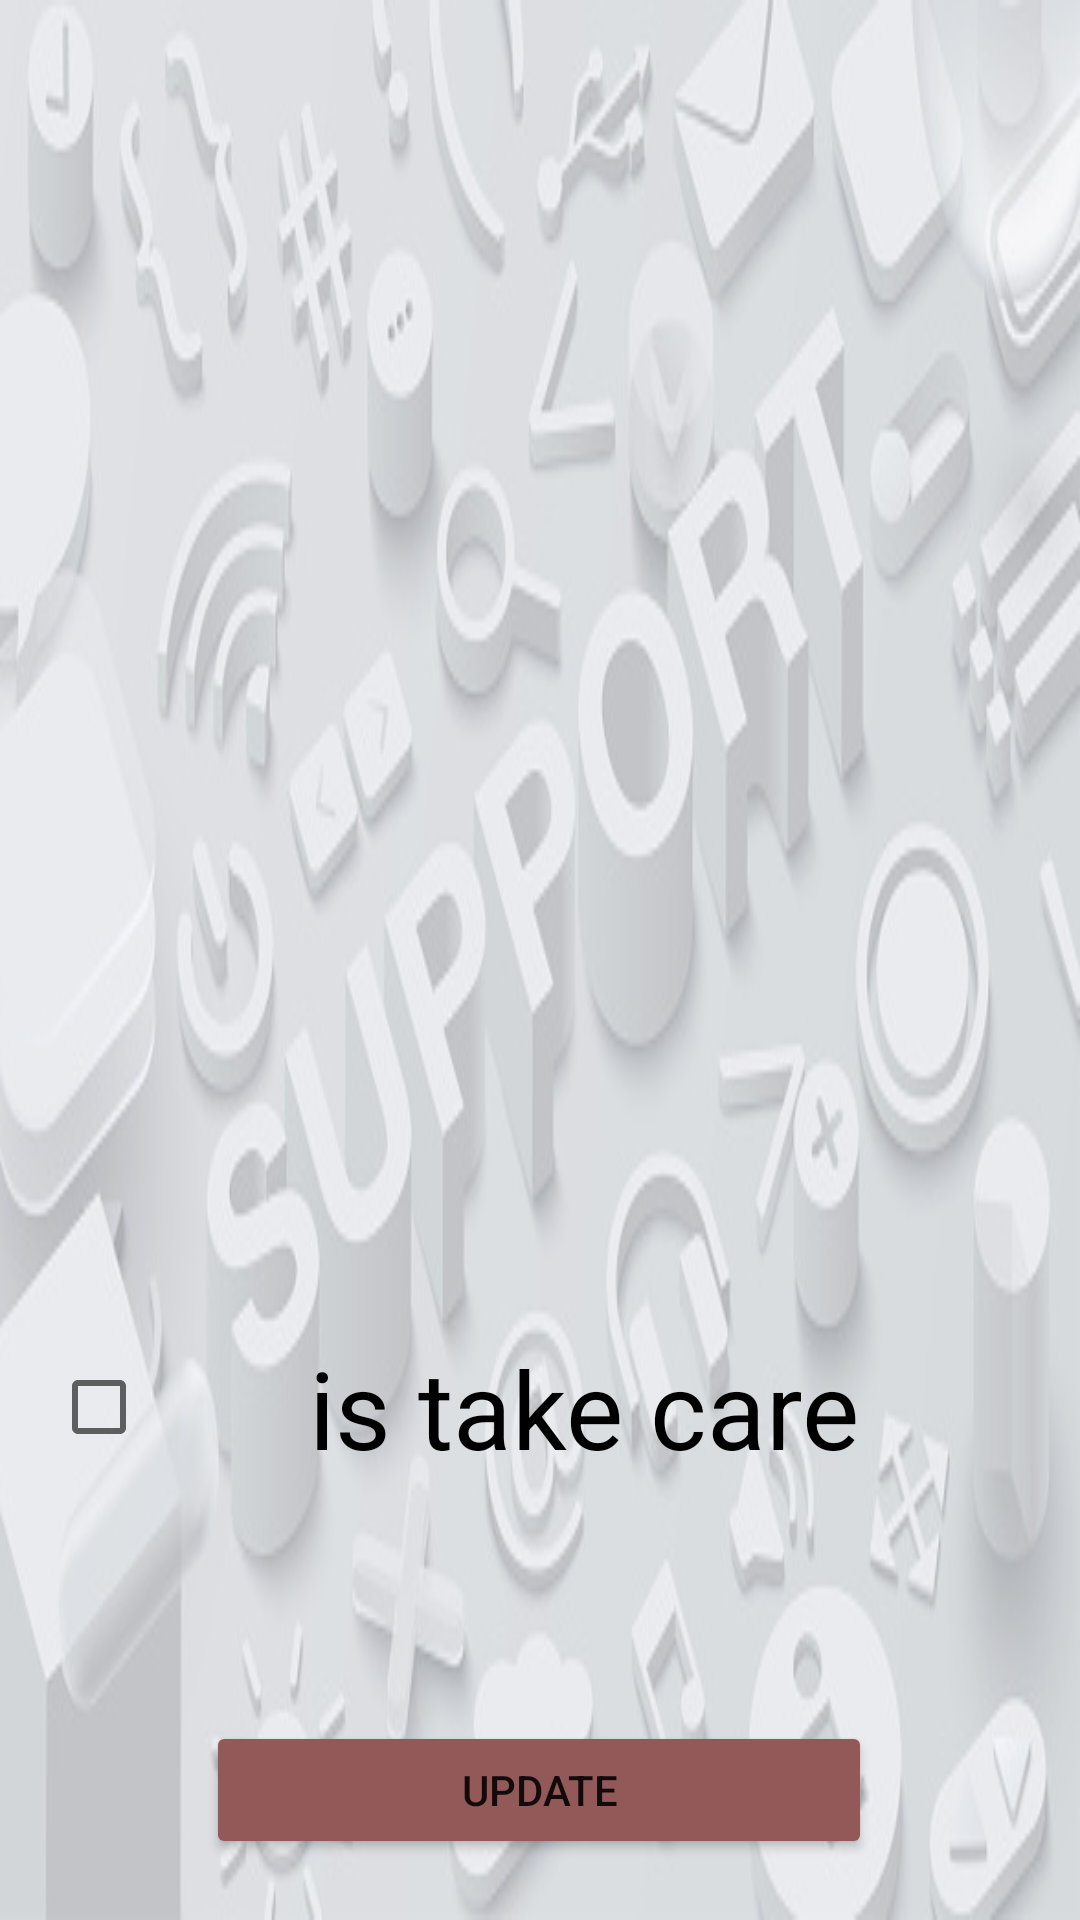

Write the Android layout XML for this screen, with the resource values it uses.
<!-- AndroidManifest.xml: application theme Theme.SportUp -->
<!-- res/layout/activity_support_message.xml -->
<?xml version="1.0" encoding="utf-8"?>
<androidx.constraintlayout.widget.ConstraintLayout xmlns:android="http://schemas.android.com/apk/res/android"
    xmlns:app="http://schemas.android.com/apk/res-auto"
    xmlns:tools="http://schemas.android.com/tools"
    android:layout_width="match_parent"
    android:layout_height="match_parent"
    android:background="@drawable/support"
    tools:context=".Support_message">

    <TextView
        android:id="@+id/name_support"
        android:layout_width="389dp"
        android:layout_height="105dp"
        android:gravity="center"
        android:textColor="@color/purple_200"
        android:textSize="36sp"
        app:layout_constraintBottom_toBottomOf="parent"
        app:layout_constraintEnd_toEndOf="parent"
        app:layout_constraintHorizontal_bias="0.433"
        app:layout_constraintStart_toStartOf="parent"
        app:layout_constraintTop_toTopOf="parent"
        app:layout_constraintVertical_bias="0.192" />

    <TextView
        android:id="@+id/phone_support"
        android:layout_width="389dp"
        android:layout_height="105dp"
        android:gravity="center"
        android:textColor="@color/purple_200"
        android:textSize="36sp"
        app:layout_constraintBottom_toBottomOf="parent"
        app:layout_constraintEnd_toEndOf="parent"
        app:layout_constraintHorizontal_bias="0.727"
        app:layout_constraintStart_toStartOf="parent"
        app:layout_constraintTop_toTopOf="parent"
        app:layout_constraintVertical_bias="0.445" />

    <CheckBox
        android:id="@+id/checkBox_supoort"
        android:layout_width="323dp"
        android:layout_height="85dp"
        android:layout_marginTop="154dp"
        android:gravity="center"
        android:text="is take care"
        android:textSize="36sp"
        app:layout_constraintBottom_toBottomOf="parent"
        app:layout_constraintEnd_toEndOf="parent"
        app:layout_constraintHorizontal_bias="0.46"
        app:layout_constraintStart_toStartOf="parent"
        app:layout_constraintTop_toTopOf="parent"
        app:layout_constraintVertical_bias="0.68" />

    <Button
        android:id="@+id/button11"
        android:layout_width="222dp"
        android:layout_height="46dp"
        android:layout_marginTop="62dp"
        android:text="upDate"
        app:backgroundTint="#935858"
        app:layout_constraintBottom_toBottomOf="parent"
        app:layout_constraintEnd_toEndOf="parent"
        app:layout_constraintHorizontal_bias="0.497"
        app:layout_constraintStart_toStartOf="parent"
        app:layout_constraintTop_toBottomOf="@+id/checkBox_supoort"
        app:layout_constraintVertical_bias="0.0" />

</androidx.constraintlayout.widget.ConstraintLayout>
<!-- resources referenced by this layout -->
<resources>
  <color name="purple_200">#FFBB86FC</color>
  <!-- drawable support: jpg bitmap (drawable, 46068 bytes) -->
  <style name="Theme.SportUp" parent="Theme.MaterialComponents.DayNight.DarkActionBar">
          
          <item name="colorPrimary">@color/purple_500</item>
          <item name="colorPrimaryVariant">@color/purple_700</item>
          <item name="colorOnPrimary">@color/white</item>
          
          <item name="colorSecondary">@color/teal_200</item>
          <item name="colorSecondaryVariant">@color/teal_700</item>
          <item name="colorOnSecondary">@color/black</item>
          
          <item name="android:statusBarColor" tools:targetApi="l">?attr/colorPrimaryVariant</item>
          
      </style>
  <color name="purple_500">#FF6200EE</color>
  <color name="purple_700">#FF3700B3</color>
  <color name="white">#FFFFFFFF</color>
  <color name="teal_200">#FF03DAC5</color>
  <color name="teal_700">#FF018786</color>
  <color name="black">#FF000000</color>
</resources>
